2-way image classification set "Ripe_UnRipe_Pistachios" from GitHub (haktas51/Ripe_UnRipe_Pistachios); label vocabulary: ripe, unripe.

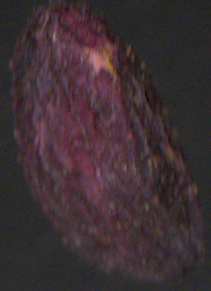
Label: ripe

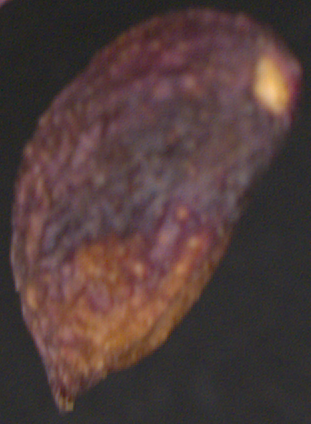
Label: ripe

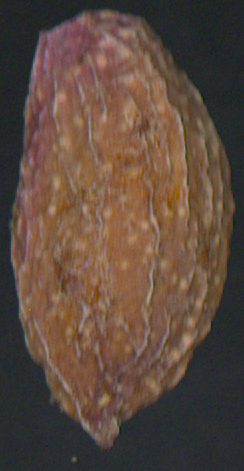
Label: unripe

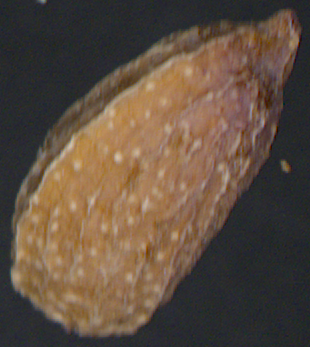
Label: unripe

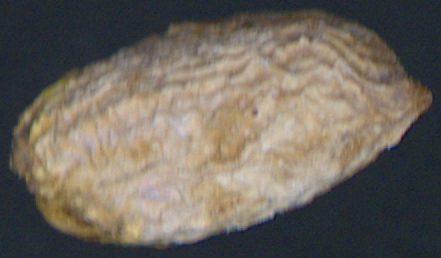
Label: unripe

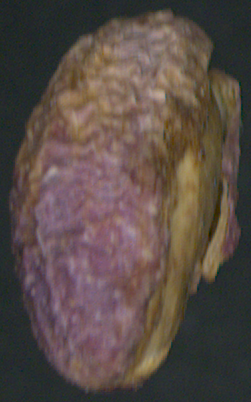
Label: ripe
